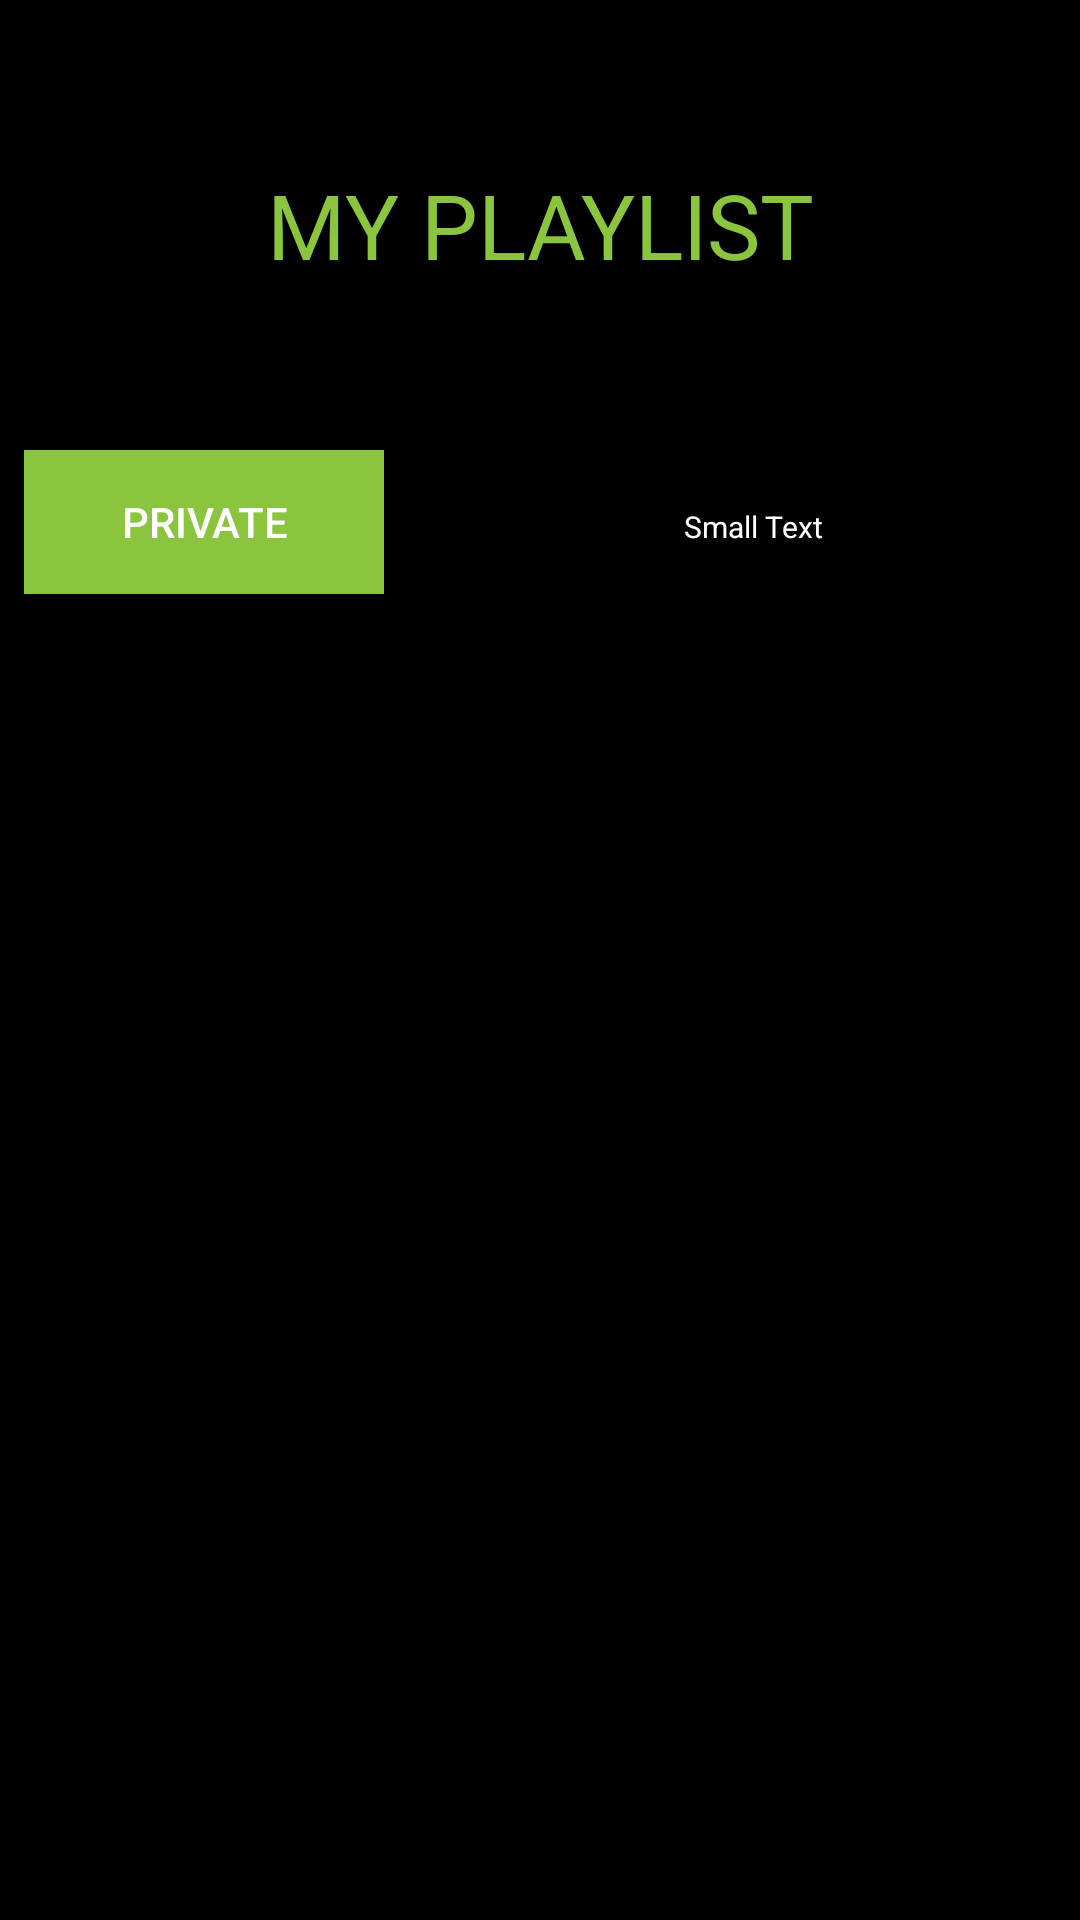

Produce the Android XML layout that renders to this screen, including the resource entries it uses.
<!-- AndroidManifest.xml: application theme AppTheme -->
<!-- res/layout/layout_header_trackplist.xml -->
<?xml version="1.0" encoding="utf-8"?>
<LinearLayout xmlns:android="http://schemas.android.com/apk/res/android"
    android:layout_width="match_parent"
    android:layout_height="match_parent"
    android:background="#000000">

    <LinearLayout
        android:orientation="vertical"
        android:layout_width="fill_parent"
        android:layout_height="wrap_content"
        android:background="#000000">

        <TextView
            android:id="@+id/textHeads"
            android:layout_width="match_parent"
            android:layout_height="150dp"
            android:padding="10dp"
            android:textAlignment="center"
            android:textAllCaps="true"
            android:text="MY PLAYLIST"
            android:textSize="30dp"
            android:background="#000000"
            android:textColor="@color/colorText"
            android:gravity="center|left" />

        <LinearLayout
            android:orientation="horizontal"
            android:layout_width="match_parent"
            android:layout_height="match_parent">

            <Button
                style="?android:attr/buttonStyleSmall"
                android:layout_width="120dp"
                android:layout_height="wrap_content"
                android:text="Private"
                android:id="@+id/playlistBtn"
                android:layout_marginLeft="8dp"
                android:background="@color/colorText"
                android:textColor="#ffffff"
                android:layout_marginBottom="10dp"
                android:onClick="playlistClickBtn" />

            <TextView
                android:layout_width="wrap_content"
                android:layout_height="wrap_content"
                android:textAppearance="?android:attr/textAppearanceSmall"
                android:text="Small Text"
                android:id="@+id/trackCount"
                android:textColor="#ffffff"
                android:textSize="10dp"
                android:layout_marginLeft="100dp"
                android:layout_marginBottom="10dp" />
        </LinearLayout>
    </LinearLayout>

</LinearLayout>
<!-- resources referenced by this layout -->
<resources>
  <color name="colorText">#8bc53e</color>
  <style name="AppTheme" parent="Theme.AppCompat.Light.DarkActionBar">
          
          <item name="colorPrimary">@color/colorPrimary</item>
          <item name="colorPrimaryDark">@color/colorPrimaryDark</item>
          <item name="colorAccent">@color/colorAccent</item>
  
  
      </style>
  <color name="colorPrimary">#3F51B5</color>
  <color name="colorPrimaryDark">#23283a</color>
  <color name="colorAccent">#f1f5f8</color>
</resources>
